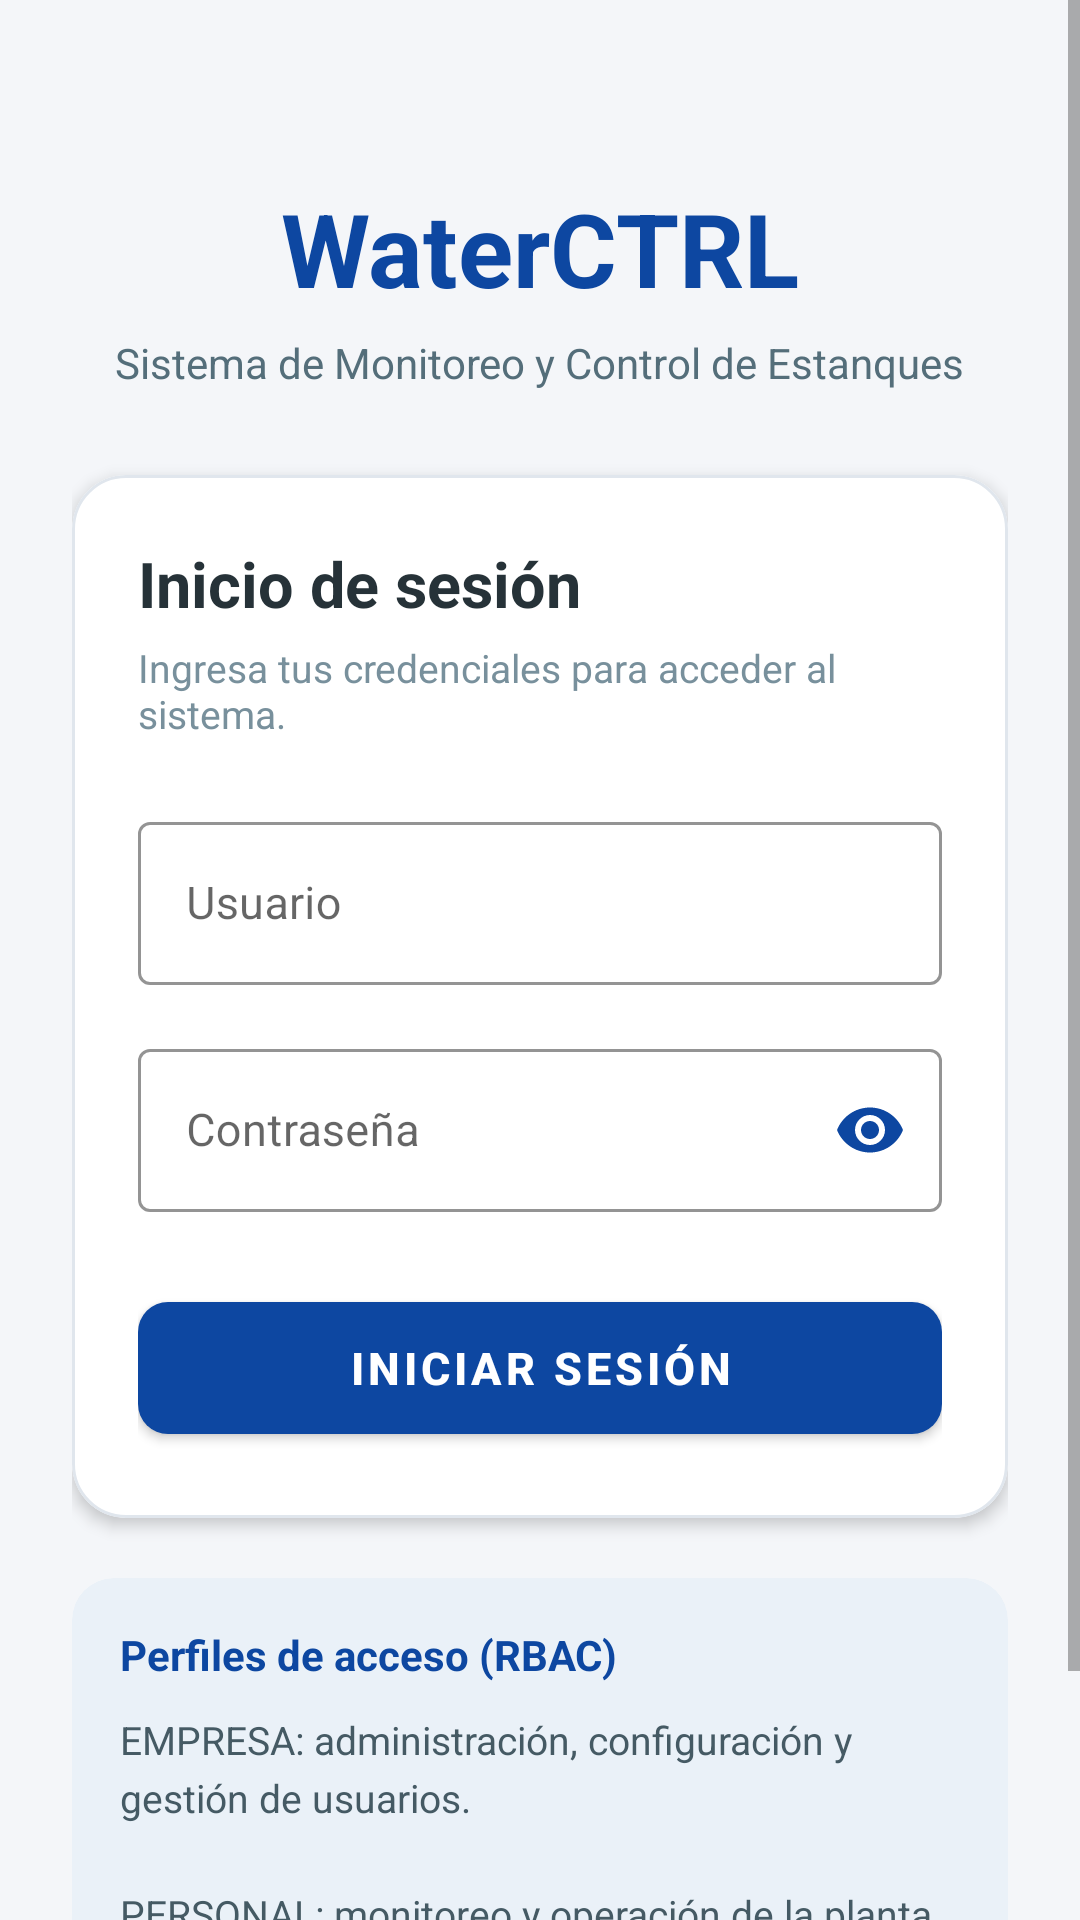

This screen was rendered from an Android layout file. Write that file and the resources it references.
<!-- AndroidManifest.xml: application theme Theme.MaterialComponents.DayNight.NoActionBar -->
<!-- res/layout/activity_main.xml -->
<?xml version="1.0" encoding="utf-8"?>
<ScrollView xmlns:android="http://schemas.android.com/apk/res/android"
    xmlns:app="http://schemas.android.com/apk/res-auto"
    android:layout_width="match_parent"
    android:layout_height="match_parent"
    android:background="#F4F6F9"
    android:fillViewport="true"
    android:clipToPadding="false">

    <LinearLayout
        android:layout_width="match_parent"
        android:layout_height="wrap_content"
        android:orientation="vertical"
        android:gravity="center_horizontal"
        android:padding="24dp">

        <TextView
            android:layout_width="wrap_content"
            android:layout_height="wrap_content"
            android:layout_marginTop="36dp"
            android:text="@string/app_name"
            android:textColor="#0D47A1"
            android:textSize="34sp"
            android:textStyle="bold" />

        <TextView
            android:layout_width="wrap_content"
            android:layout_height="wrap_content"
            android:layout_marginTop="6dp"
            android:layout_marginBottom="28dp"
            android:text="@string/login_subtitulo"
            android:textAlignment="center"
            android:textColor="#546E7A"
            android:textSize="14sp" />

        <com.google.android.material.card.MaterialCardView
            android:layout_width="match_parent"
            android:layout_height="wrap_content"
            app:cardBackgroundColor="#FFFFFF"
            app:cardCornerRadius="18dp"
            app:cardElevation="3dp"
            app:strokeColor="#E0E6ED"
            app:strokeWidth="1dp">

            <LinearLayout
                android:layout_width="match_parent"
                android:layout_height="wrap_content"
                android:orientation="vertical"
                android:padding="22dp">

                <TextView
                    android:layout_width="wrap_content"
                    android:layout_height="wrap_content"
                    android:text="@string/login_titulo"
                    android:textColor="#263238"
                    android:textSize="21sp"
                    android:textStyle="bold" />

                <TextView
                    android:layout_width="wrap_content"
                    android:layout_height="wrap_content"
                    android:layout_marginTop="5dp"
                    android:layout_marginBottom="22dp"
                    android:text="@string/login_instrucciones"
                    android:textColor="#78909C"
                    android:textSize="13sp" />

                <com.google.android.material.textfield.TextInputLayout
                    android:id="@+id/tilUsuario"
                    style="@style/Widget.MaterialComponents.TextInputLayout.OutlinedBox"
                    android:layout_width="match_parent"
                    android:layout_height="wrap_content"
                    android:hint="@string/hint_usuario"
                    android:layout_marginBottom="16dp"
                    app:boxStrokeColor="#0D47A1"
                    app:hintTextColor="#0D47A1">

                    <com.google.android.material.textfield.TextInputEditText
                        android:id="@+id/etUsuario"
                        android:layout_width="match_parent"
                        android:layout_height="wrap_content"
                        android:inputType="text"
                        android:singleLine="true"
                        android:textColor="#1E293B"
                        android:textSize="15sp" />

                </com.google.android.material.textfield.TextInputLayout>

                <com.google.android.material.textfield.TextInputLayout
                    android:id="@+id/tilClave"
                    style="@style/Widget.MaterialComponents.TextInputLayout.OutlinedBox"
                    android:layout_width="match_parent"
                    android:layout_height="wrap_content"
                    android:hint="@string/hint_contrasena"
                    android:layout_marginBottom="24dp"
                    app:boxStrokeColor="#0D47A1"
                    app:hintTextColor="#0D47A1"
                    app:endIconMode="password_toggle"
                    app:endIconTint="#0D47A1">

                    <com.google.android.material.textfield.TextInputEditText
                        android:id="@+id/etClave"
                        android:layout_width="match_parent"
                        android:layout_height="wrap_content"
                        android:inputType="textPassword"
                        android:singleLine="true"
                        android:textColor="#1E293B"
                        android:textSize="15sp" />

                </com.google.android.material.textfield.TextInputLayout>

                <com.google.android.material.button.MaterialButton
                    android:id="@+id/btnIngresar"
                    android:layout_width="match_parent"
                    android:layout_height="56dp"
                    android:text="@string/btn_iniciar_sesion"
                    android:textColor="#FFFFFF"
                    android:textSize="15sp"
                    android:textStyle="bold"
                    app:backgroundTint="#0D47A1"
                    app:cornerRadius="10dp" />

            </LinearLayout>

        </com.google.android.material.card.MaterialCardView>

        <com.google.android.material.card.MaterialCardView
            android:layout_width="match_parent"
            android:layout_height="wrap_content"
            android:layout_marginTop="20dp"
            app:cardBackgroundColor="#EAF1F8"
            app:cardCornerRadius="14dp"
            app:cardElevation="0dp">

            <LinearLayout
                android:layout_width="match_parent"
                android:layout_height="wrap_content"
                android:orientation="vertical"
                android:padding="16dp">

                <TextView
                    android:layout_width="wrap_content"
                    android:layout_height="wrap_content"
                    android:text="@string/rbac_titulo"
                    android:textColor="#0D47A1"
                    android:textSize="14sp"
                    android:textStyle="bold" />

                <TextView
                    android:id="@+id/tvCuentasPrueba"
                    android:layout_width="match_parent"
                    android:layout_height="wrap_content"
                    android:layout_marginTop="10dp"
                    android:text="@string/rbac_descripcion"
                    android:textColor="#455A64"
                    android:textSize="13sp"
                    android:lineSpacingExtra="4dp" />

            </LinearLayout>

        </com.google.android.material.card.MaterialCardView>

        <TextView
            android:layout_width="wrap_content"
            android:layout_height="wrap_content"
            android:layout_marginTop="22dp"
            android:layout_marginBottom="12dp"
            android:text="@string/login_footer"
            android:textColor="#90A4AE"
            android:textSize="11sp" />

    </LinearLayout>

</ScrollView>
<!-- resources referenced by this layout -->
<resources>
  <string name="app_name">WaterCTRL</string>
  <string name="btn_iniciar_sesion">INICIAR SESIÓN</string>
  <string name="hint_contrasena">Contraseña</string>
  <string name="hint_usuario">Usuario</string>
  <string name="login_footer">WaterCTRL | Sistema de control OT</string>
  <string name="login_instrucciones">Ingresa tus credenciales para acceder al sistema.</string>
  <string name="login_subtitulo">Sistema de Monitoreo y Control de Estanques</string>
  <string name="login_titulo">Inicio de sesión</string>
  <string name="rbac_descripcion">EMPRESA: administración, configuración y gestión de usuarios.\n\nPERSONAL: monitoreo y operación de la planta.</string>
  <string name="rbac_titulo">Perfiles de acceso (RBAC)</string>
</resources>
